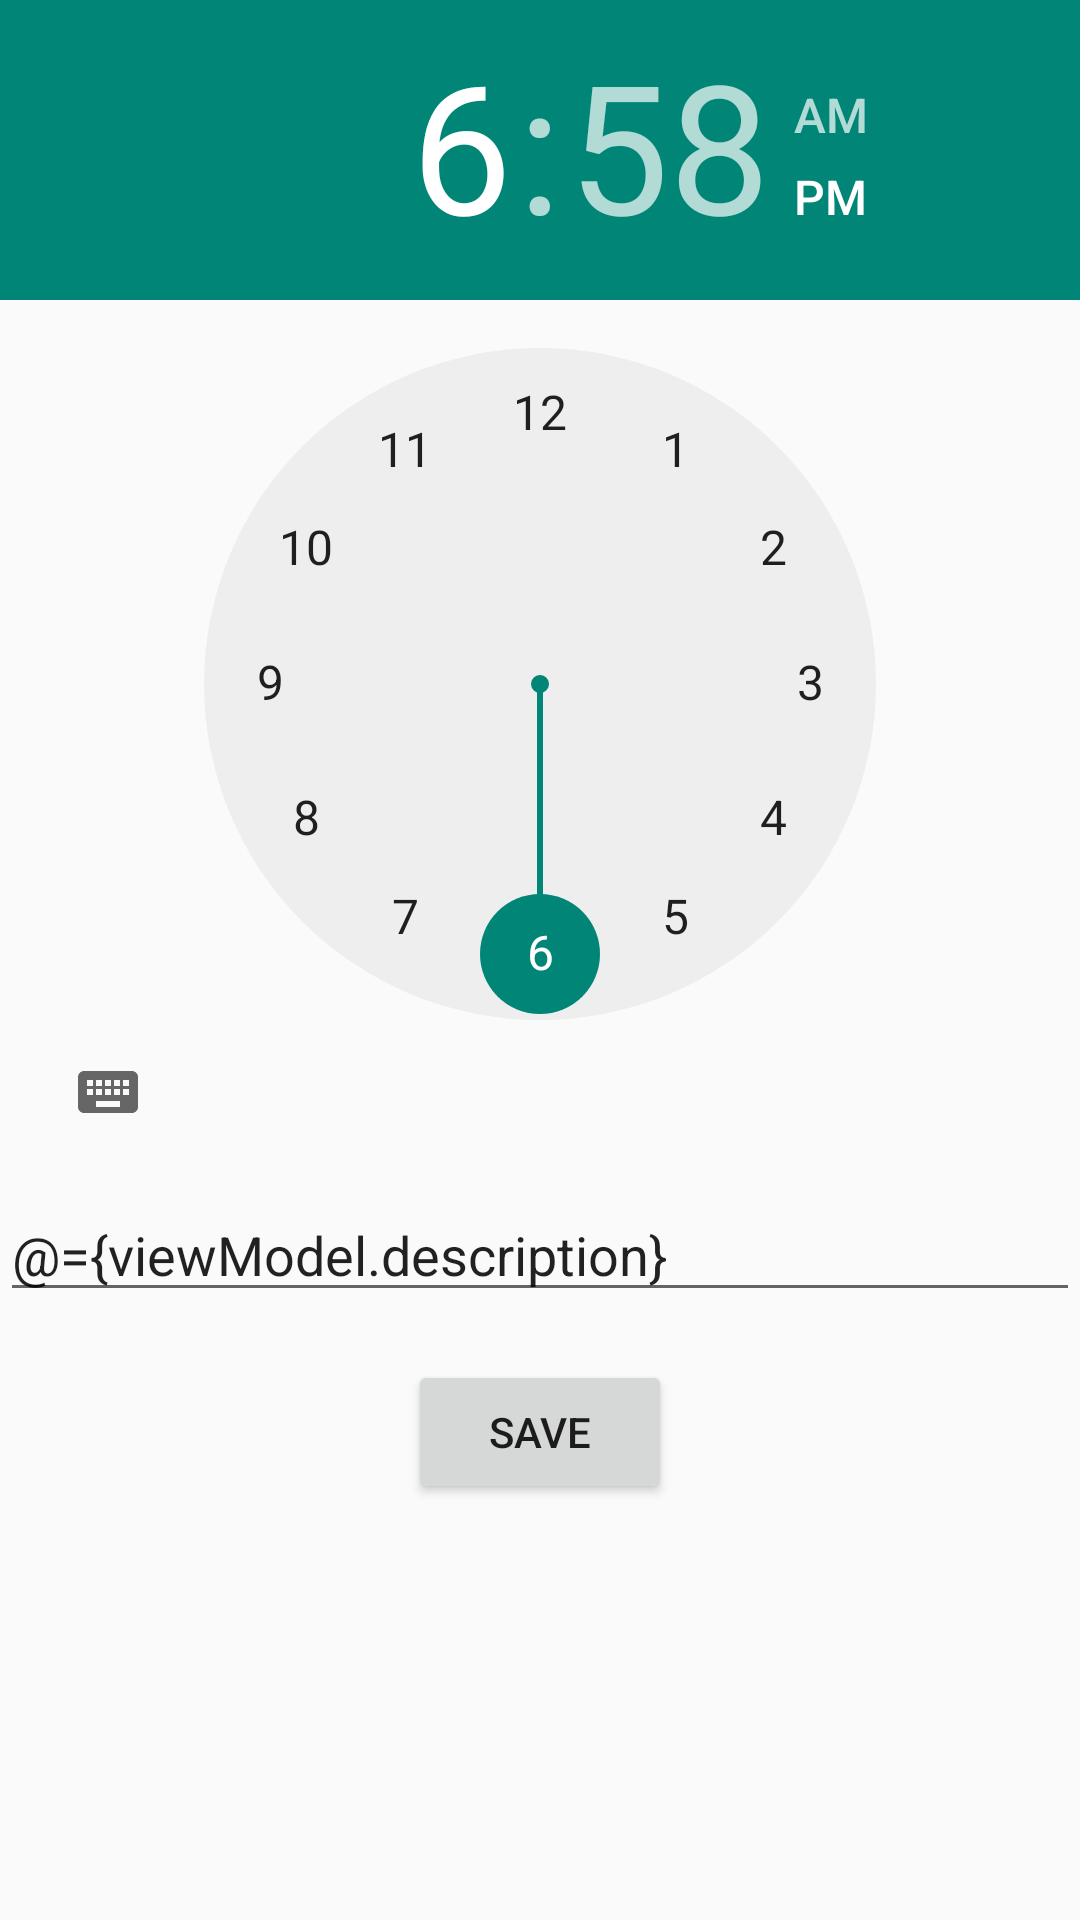

Android layout source for this screen:
<!-- AndroidManifest.xml: application theme Theme.DummyProject -->
<!-- res/layout/fragment_add_alarm.xml -->
<?xml version="1.0" encoding="utf-8"?>
<layout xmlns:tools="http://schemas.android.com/tools">

    <data>
        <variable
            name="viewModel"
            type="com.example.dummyproject.viewmodel.AddAlarmViewModel" />
    </data>

    <androidx.constraintlayout.widget.ConstraintLayout xmlns:android="http://schemas.android.com/apk/res/android"
        xmlns:app="http://schemas.android.com/apk/res-auto"
        android:layout_width="match_parent"
        android:layout_height="match_parent"
        android:orientation="vertical">

        <TimePicker
            android:id="@+id/dateTime"
            android:layout_width="0dp"
            android:layout_height="wrap_content"
            app:layout_constraintStart_toStartOf="parent"
            app:layout_constraintEnd_toEndOf="parent"
            app:layout_constraintTop_toTopOf="parent"
            android:hour="@={viewModel.hour}"
            android:minute="@={viewModel.minute}"
            tools:text="DateTime"/>

        <EditText
            android:id="@+id/description"
            android:layout_width="0dp"
            android:layout_height="wrap_content"
            android:layout_marginTop="8dp"
            app:layout_constraintStart_toStartOf="parent"
            app:layout_constraintEnd_toEndOf="parent"
            app:layout_constraintTop_toBottomOf="@id/dateTime"
            android:text="@={viewModel.description}"
            tools:text="description" />

        <Button
            android:id="@+id/saveAlarm"
            android:layout_width="wrap_content"
            android:layout_height="wrap_content"
            app:layout_constraintStart_toStartOf="parent"
            app:layout_constraintEnd_toEndOf="parent"
            app:layout_constraintTop_toBottomOf="@id/description"
            android:text="@string/button_save"
            android:layout_marginTop="16dp" />




    </androidx.constraintlayout.widget.ConstraintLayout>
</layout>
<!-- resources referenced by this layout -->
<resources>
  <string name="button_save">Save</string>
  <style name="Theme.DummyProject" parent="Theme.AppCompat.DayNight.NoActionBar" />
</resources>
